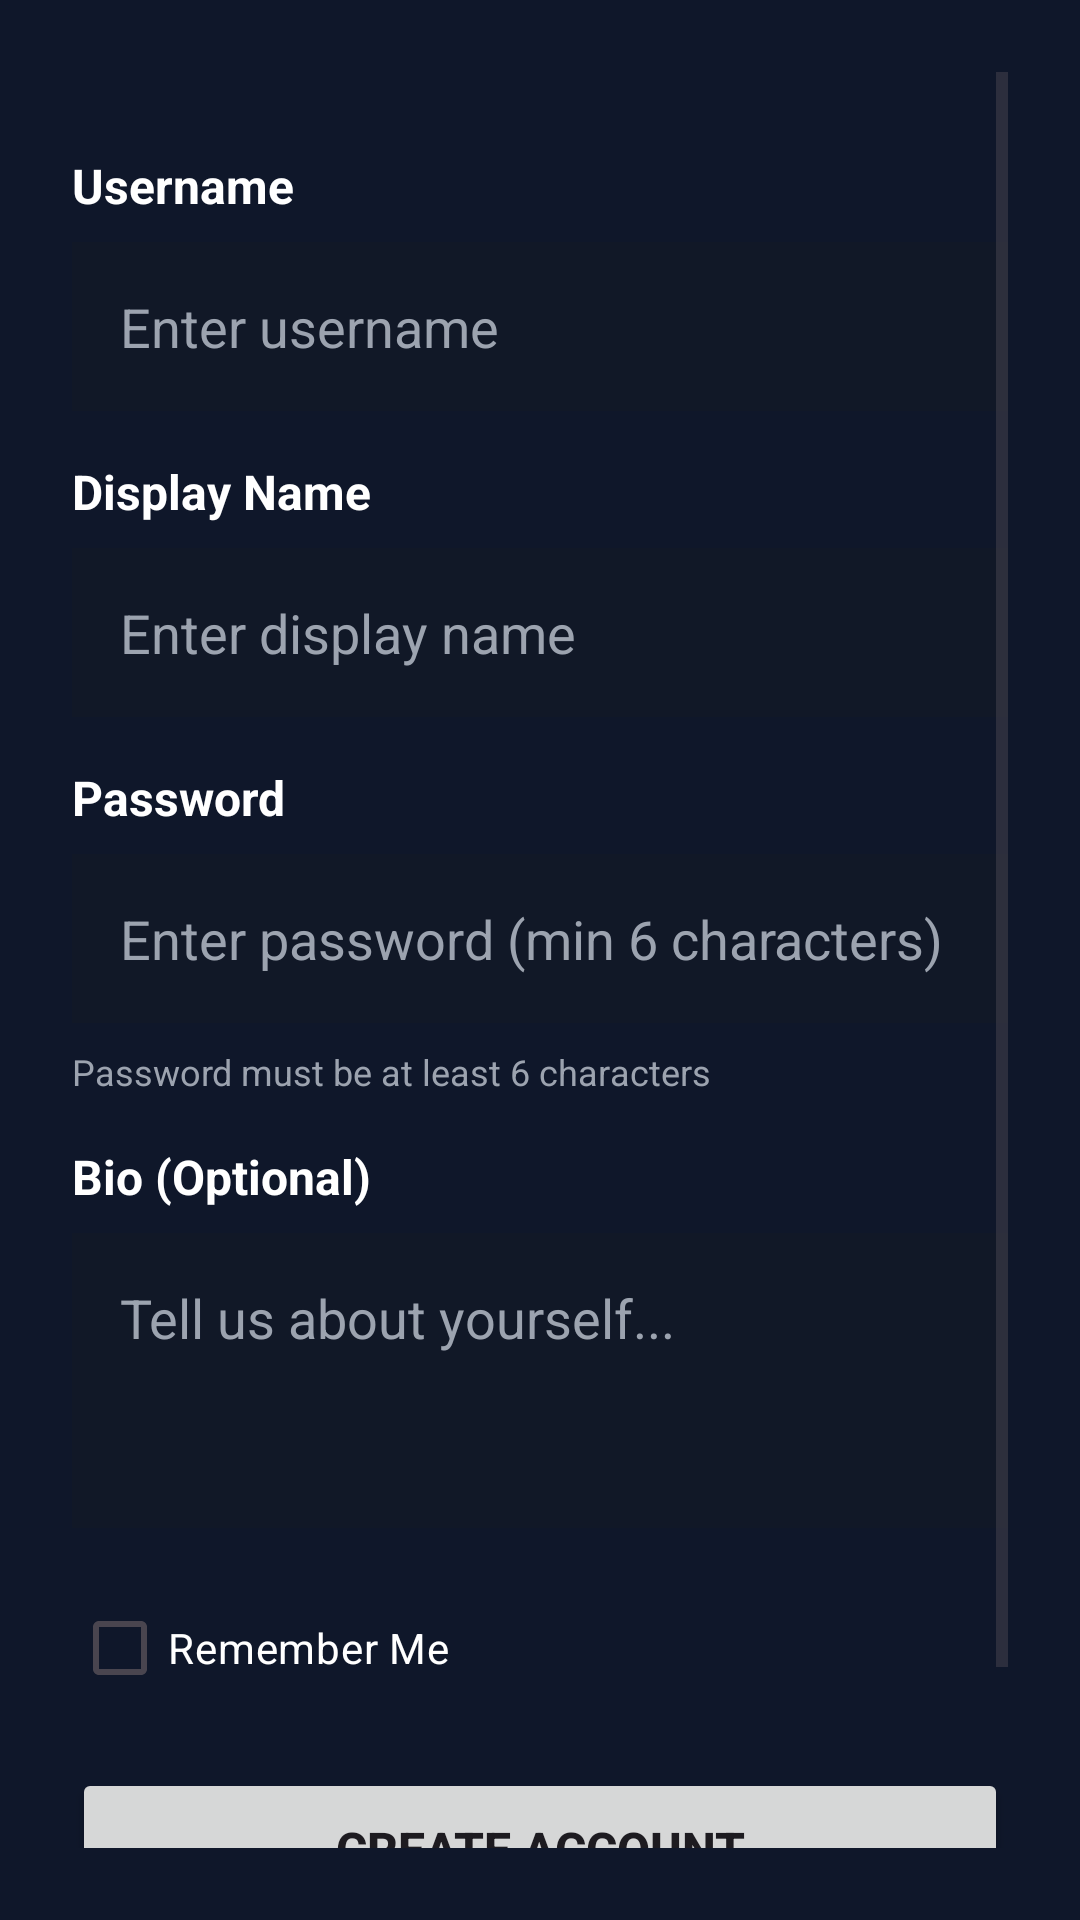

This screen was rendered from an Android layout file. Write that file and the resources it references.
<!-- AndroidManifest.xml: application theme Theme.MobilProgFallProj -->
<!-- res/layout/activity_register.xml -->
<?xml version="1.0" encoding="utf-8"?>
<ScrollView xmlns:android="http://schemas.android.com/apk/res/android"
    android:layout_width="match_parent"
    android:layout_height="match_parent"
    android:padding="24dp"
    android:background="@color/backgroundSoft"
    android:fillViewport="true">

    <LinearLayout
        android:layout_width="match_parent"
        android:layout_height="wrap_content"
        android:orientation="vertical"
        android:gravity="center"
        android:layout_gravity="center_vertical">

        <TextView
            android:layout_width="match_parent"
            android:layout_height="wrap_content"
            android:text="CineMatch"
            android:textSize="32sp"
            android:textStyle="bold"
            android:gravity="center"
            android:layout_marginBottom="8dp"
            android:textColor="@color/textPrimaryLight" />

        <TextView
            android:layout_width="match_parent"
            android:layout_height="wrap_content"
            android:text="Create Account"
            android:textSize="18sp"
            android:gravity="center"
            android:layout_marginBottom="48dp"
            android:textColor="@color/textSecondaryLight" />

        <TextView
            android:layout_width="match_parent"
            android:layout_height="wrap_content"
            android:text="Username"
            android:textSize="16sp"
            android:textStyle="bold"
            android:layout_marginBottom="8dp"
            android:textColor="@color/textPrimaryLight" />

        <EditText
            android:id="@+id/username_edit"
            android:layout_width="match_parent"
            android:layout_height="wrap_content"
            android:hint="Enter username"
            android:padding="16dp"
            android:textColor="@color/textPrimaryLight"
            android:textColorHint="@color/textSecondaryLight"
            android:background="@color/cardBackground"
            android:inputType="text"
            android:autofillHints="username"
            android:layout_marginBottom="16dp" />

        <TextView
            android:layout_width="match_parent"
            android:layout_height="wrap_content"
            android:text="Display Name"
            android:textSize="16sp"
            android:textStyle="bold"
            android:layout_marginBottom="8dp"
            android:textColor="@color/textPrimaryLight" />

        <EditText
            android:id="@+id/display_name_edit"
            android:layout_width="match_parent"
            android:layout_height="wrap_content"
            android:hint="Enter display name"
            android:padding="16dp"
            android:textColor="@color/textPrimaryLight"
            android:textColorHint="@color/textSecondaryLight"
            android:background="@color/cardBackground"
            android:inputType="text"
            android:layout_marginBottom="16dp" />

        <TextView
            android:layout_width="match_parent"
            android:layout_height="wrap_content"
            android:text="Password"
            android:textSize="16sp"
            android:textStyle="bold"
            android:layout_marginBottom="8dp"
            android:textColor="@color/textPrimaryLight" />

        <EditText
            android:id="@+id/password_edit"
            android:layout_width="match_parent"
            android:layout_height="wrap_content"
            android:hint="Enter password (min 6 characters)"
            android:padding="16dp"
            android:textColor="@color/textPrimaryLight"
            android:textColorHint="@color/textSecondaryLight"
            android:background="@color/cardBackground"
            android:inputType="textPassword"
            android:autofillHints="password"
            android:layout_marginBottom="8dp" />

        <TextView
            android:layout_width="match_parent"
            android:layout_height="wrap_content"
            android:text="Password must be at least 6 characters"
            android:textSize="12sp"
            android:layout_marginBottom="16dp"
            android:textColor="@color/textSecondaryLight" />

        <TextView
            android:layout_width="match_parent"
            android:layout_height="wrap_content"
            android:text="Bio (Optional)"
            android:textSize="16sp"
            android:textStyle="bold"
            android:layout_marginBottom="8dp"
            android:textColor="@color/textPrimaryLight" />

        <EditText
            android:id="@+id/bio_edit"
            android:layout_width="match_parent"
            android:layout_height="wrap_content"
            android:hint="Tell us about yourself..."
            android:padding="16dp"
            android:textColor="@color/textPrimaryLight"
            android:textColorHint="@color/textSecondaryLight"
            android:background="@color/cardBackground"
            android:inputType="textMultiLine"
            android:minLines="3"
            android:gravity="top"
            android:layout_marginBottom="16dp" />

        <CheckBox
            android:id="@+id/remember_me_checkbox"
            android:layout_width="match_parent"
            android:layout_height="wrap_content"
            android:text="Remember Me"
            android:textColor="@color/textPrimaryLight"
            android:layout_marginBottom="16dp" />

        <Button
            android:id="@+id/btn_register"
            android:layout_width="match_parent"
            android:layout_height="wrap_content"
            android:text="Create Account"
            android:textSize="16sp"
            android:textStyle="bold"
            android:padding="16dp"
            android:layout_marginBottom="16dp" />

        <Button
            android:id="@+id/btn_back_to_login"
            android:layout_width="match_parent"
            android:layout_height="wrap_content"
            android:text="Back to Login"
            android:textSize="16sp"
            android:textStyle="bold"
            android:padding="16dp"
            android:backgroundTint="@color/textSecondaryLight" />

    </LinearLayout>

</ScrollView>
<!-- resources referenced by this layout -->
<resources>
  <color name="backgroundSoft">#FF0F172A</color>
  <color name="cardBackground">#FF111827</color>
  <color name="textPrimaryLight">#FFFFFFFF</color>
  <color name="textSecondaryLight">#FF9CA3AF</color>
  <style name="Theme.MobilProgFallProj" parent="Base.Theme.MobilProgFallProj" />
  <style name="Base.Theme.MobilProgFallProj" parent="Theme.Material3.DayNight.NoActionBar">
          <item name="colorPrimary">@color/primaryAccent</item>
          <item name="colorPrimaryContainer">@color/primaryAccentSoft</item>
          <item name="android:navigationBarColor">@color/backgroundSoft</item>
          <item name="android:statusBarColor">@color/backgroundSoft</item>
          <item name="android:windowBackground">@color/backgroundSoft</item>
      </style>
  <color name="primaryAccent">#FF4A90E2</color>
  <color name="primaryAccentSoft">#334A90E2</color>
</resources>
